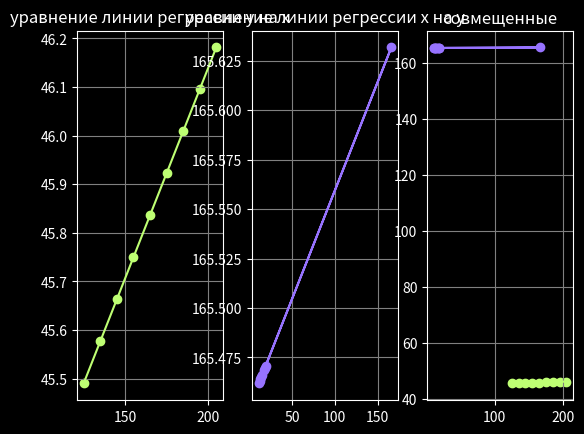

Here is the Python script that generated this plot:
import numpy as np
from numpy import nan
import matplotlib.pyplot as plt
import math 



print('\n\n\n')

X = np.array([125, 135, 145, 155, 165, 175, 185, 195, 205])
Y = np.array([11, 12, 13, 14, 15, 166, 17, 18, 19, ])
n_y = np.array([7, 9, 8, 11, 20, 18, 9, 10, 100])
n_x = np.array([3, 9, 12, 13, 22, 21, 6, 8, 6, 100])
n_ij = np.array([[3, 4, nan, nan, nan, nan, nan, nan, nan,],
                [nan, 5, 4,  nan, nan, nan, nan, nan, nan,],
                [nan, nan, 3, 5, nan, nan, nan, nan, nan,],
                [nan, nan, 5, 6,  nan, nan, nan, nan, nan,],
                [nan, nan, nan, 2, 18, nan, nan, nan, nan,],
                [nan, nan, nan, nan, 4, 14, nan, nan, nan,],
                [nan, nan, nan, nan, nan, 7, 2, nan, nan,],
                [nan, nan, nan, nan, nan, nan, 4, 6, nan,],
                [nan, nan, nan, nan, nan, nan, nan, 2, 6]])

ar_lengh = len(X)

y_cherta_x = np.zeros(ar_lengh)

for i in range(ar_lengh):
    sum = 0
    for j in range(ar_lengh):
        if(np.isnan(n_ij[j][i])):
            pass
        else:
            
            sum = sum + n_ij[j][i] * Y[j]
            
    y_cherta_x[i] = sum / n_x[i]
    
nx_x = np.zeros(ar_lengh)
nx_x_2 = np.zeros(ar_lengh)
nxy_xy = np.zeros(ar_lengh)
ny_y = np.zeros(ar_lengh)

for i in range(ar_lengh):
    nx_x[i] = X[i] * n_x[i]
    nx_x_2[i] = math.pow(nx_x[i], 2)
    ny_y[i] = Y[i] * n_y[i]
    for j in range (ar_lengh):
        if(np.isnan(n_ij[j][i])):
            pass
        else:
            nxy_xy[i] = X[i] * Y[j] * n_ij[j][i]
            
sum_nx_x = np.sum(nx_x)
sum_nx_x_2 = np.sum(nx_x_2)
sum_nxy_xy = np.sum(nxy_xy)
sum_ny_y = np.sum(ny_y)

n = 100
a_0 = 63.0768657122
a_1 = 0.02076656019
print('%.0f a_0 + %.0f a_1 = %.0f' % (n, sum_nx_x, sum_ny_y))
print('%.0f a_0 + %.0f a_1 = %.0f' % (sum_nx_x, sum_nx_x_2, sum_nxy_xy))

print('уравнение линейной регрессии:  y_x = %f x + %f' % (a_0, a_1))

y_cherta_x = np.zeros(ar_lengh)
for i in range(ar_lengh):
    y_cherta_x[i] = a_0 * X[i] + a_1

max_element=0
for i in range(ar_lengh):
    for j in range(ar_lengh):
        if(np.isnan(n_ij[j][i])):
            pass
        else:
            if n_ij[j][i] > max_element:
                max_element = n_ij[j][i]
                i_max = i
                j_max = j

MoX = X[i_max]
MoY = Y[j_max]

h1 = 10
h2 = 1

u = np.zeros(ar_lengh)
v = np.zeros(ar_lengh)
u_n_x = np.zeros(ar_lengh)
v_n_y = np.zeros(ar_lengh)
nu_u2 = np.zeros(ar_lengh)
nv_v2 = np.zeros(ar_lengh)
nuv_u_v = np.zeros(ar_lengh)

for i in range (ar_lengh):
    u[i] = (X[i] - MoX) / h1
    v[i] = (Y[i] - MoY) / h2
    u_n_x[i] = n_x[i] * u[i]
    v_n_y[i] = n_y[i] * v[i]
    nu_u2[i] = n_x[i] * math.pow(u[i], 2)
    nv_v2[i] = n_y[i] * math.pow(v[i], 2)
    for j in range (ar_lengh):
        if(np.isnan(n_ij[j][i])):
            pass
        else:
            nuv_u_v[i] =  u[i] * v[j] * n_ij[j][i]
    
sum_nuv_u_v = np.sum(nuv_u_v)    
u_cherta = 1/n * np.sum(u_n_x)
v_cherta = 1/n * np.sum(v_n_y)
u_cherta2 = 1/n * np.sum(nu_u2)
v_cherta2 = 1/n * np.sum(nv_v2)
    
Su = math.sqrt(u_cherta2 - math.pow(u_cherta, 2))    
Sv = math.sqrt(v_cherta2 - math.pow(v_cherta, 2))  

r = (sum_nuv_u_v - n * u_cherta * v_cherta) / (n * Su * Sv)

x_cherta = u_cherta * h1 + MoX
y_cherta = v_cherta * h2 + MoY
Sx = Su * h1
Sy = Sv * h2


y_galochka_x = np.zeros(ar_lengh)
x_galochka_y = np.zeros(ar_lengh)
for i in range(ar_lengh):
    y_galochka_x[i] = 0.00864059 * X[i] + 44.40998137
    x_galochka_y[i] = 0.00109685 * Y[i] + 165.44971996


print('\nиспользуя коэффициент линейной корреляции:')

print('уравнение линии регрессии у на х: y = 0.00864059 * x + 44.40998137')
print('уравнение линии регрессии х на у: x = 0.00109685 * у + 165.44971996\n')


t_H = (abs(r) * math.sqrt(n-2)) / (math.sqrt(1 - math.pow(r, 2)))

t = 1.660

print("   \u2022" + '𝑟 > 0, что говорит о положительной корреляции величин X, Y')
print("   \u2022" + 'r = 0÷0,2, линейной связи нет')

if(t_H>t):
    print("   \u2022" + 't_H > t, выборочный коэффициент линейной корреляции rв значимо отличается от нуля')
if(t_H<t):
    print("   \u2022" + 't_H < t, выборочный коэффициент линейной корреляции rв не значимо отличается от нуля\n     Следовательно, можно считать, что отклонение притока нефти при различных режимах работы (с замерами забойных давлений на грубине манометром) не связаны линейной корреляционной зависимостью.')

y_y_cherta = np.zeros(ar_lengh)
y_y_cherta2 = np.zeros(ar_lengh)
y_cherta_x_y_cherta = np.zeros(ar_lengh)
y_cherta_x_y_cherta2 = np.zeros(ar_lengh)

for i in range(ar_lengh):
    y_y_cherta[i] = Y[i] - y_cherta
    y_y_cherta2[i] = math.pow(y_y_cherta[i], 2)
    y_cherta_x_y_cherta[i] = y_cherta_x[i] - y_cherta
    y_cherta_x_y_cherta2[i] = math.pow(y_cherta_x_y_cherta[i], 2)

Q = np.sum(y_y_cherta2)
Q_r = np.sum(y_cherta_x_y_cherta2)

Qe = Q - Q_r

F_h = (Q_r * (n-2)) / (Qe * (4-1))

F_t = 3.94


print("   \u2022" + 'F_H = %0.3f < %f, модель линейной регрессии y = 0.00864059 * x + 44.40998137 не соглуется с опытными данными')









print('\n\n\n')



# # Выполняем линейную регрессию
slope, intercept = np.polyfit(X, y_galochka_x, 1)

# # Создаем массив значений для линии тренда
regres_line = slope * X + intercept

# Выполняем линейную регрессию
slope1, intercept1= np.polyfit(Y, x_galochka_y, 1)

# Создаем массив значений для линии тренда
regres_line1 = slope1 * Y + intercept1

with plt.style.context("dark_background"):


    figure = plt.figure()
    ax1 = figure.add_subplot(1, 3, 1)
    ax2 = figure.add_subplot(1, 3, 2)
    ax3 = figure.add_subplot(1, 3, 3)

    ax1.scatter(X, y_galochka_x, color='#beff73', marker='o')
    ax1.plot(X, regres_line, color='#beff73')
    
    ax1.set_title('уравнение линии регрессии у на х')
    ax1.grid(color='grey')

    ax2.scatter(Y, x_galochka_y, color='#9773ff', marker='o')
    ax2.plot(Y, regres_line1, color='#9773ff')
    
    ax2.set_title('уравнение линии регрессии х на у')
    ax2.grid(color='grey')
    
    ax3.scatter(X, y_galochka_x, color='#beff73')
    ax3.plot(X, regres_line, color='#beff73')
    ax3.scatter(Y, x_galochka_y, color='#9773ff', marker='o' )
    ax3.plot(Y, regres_line1, color='#9773ff')
    
    ax3.set_title('совмещенные')
    ax3.grid(color='grey')
    
    plt.show()


